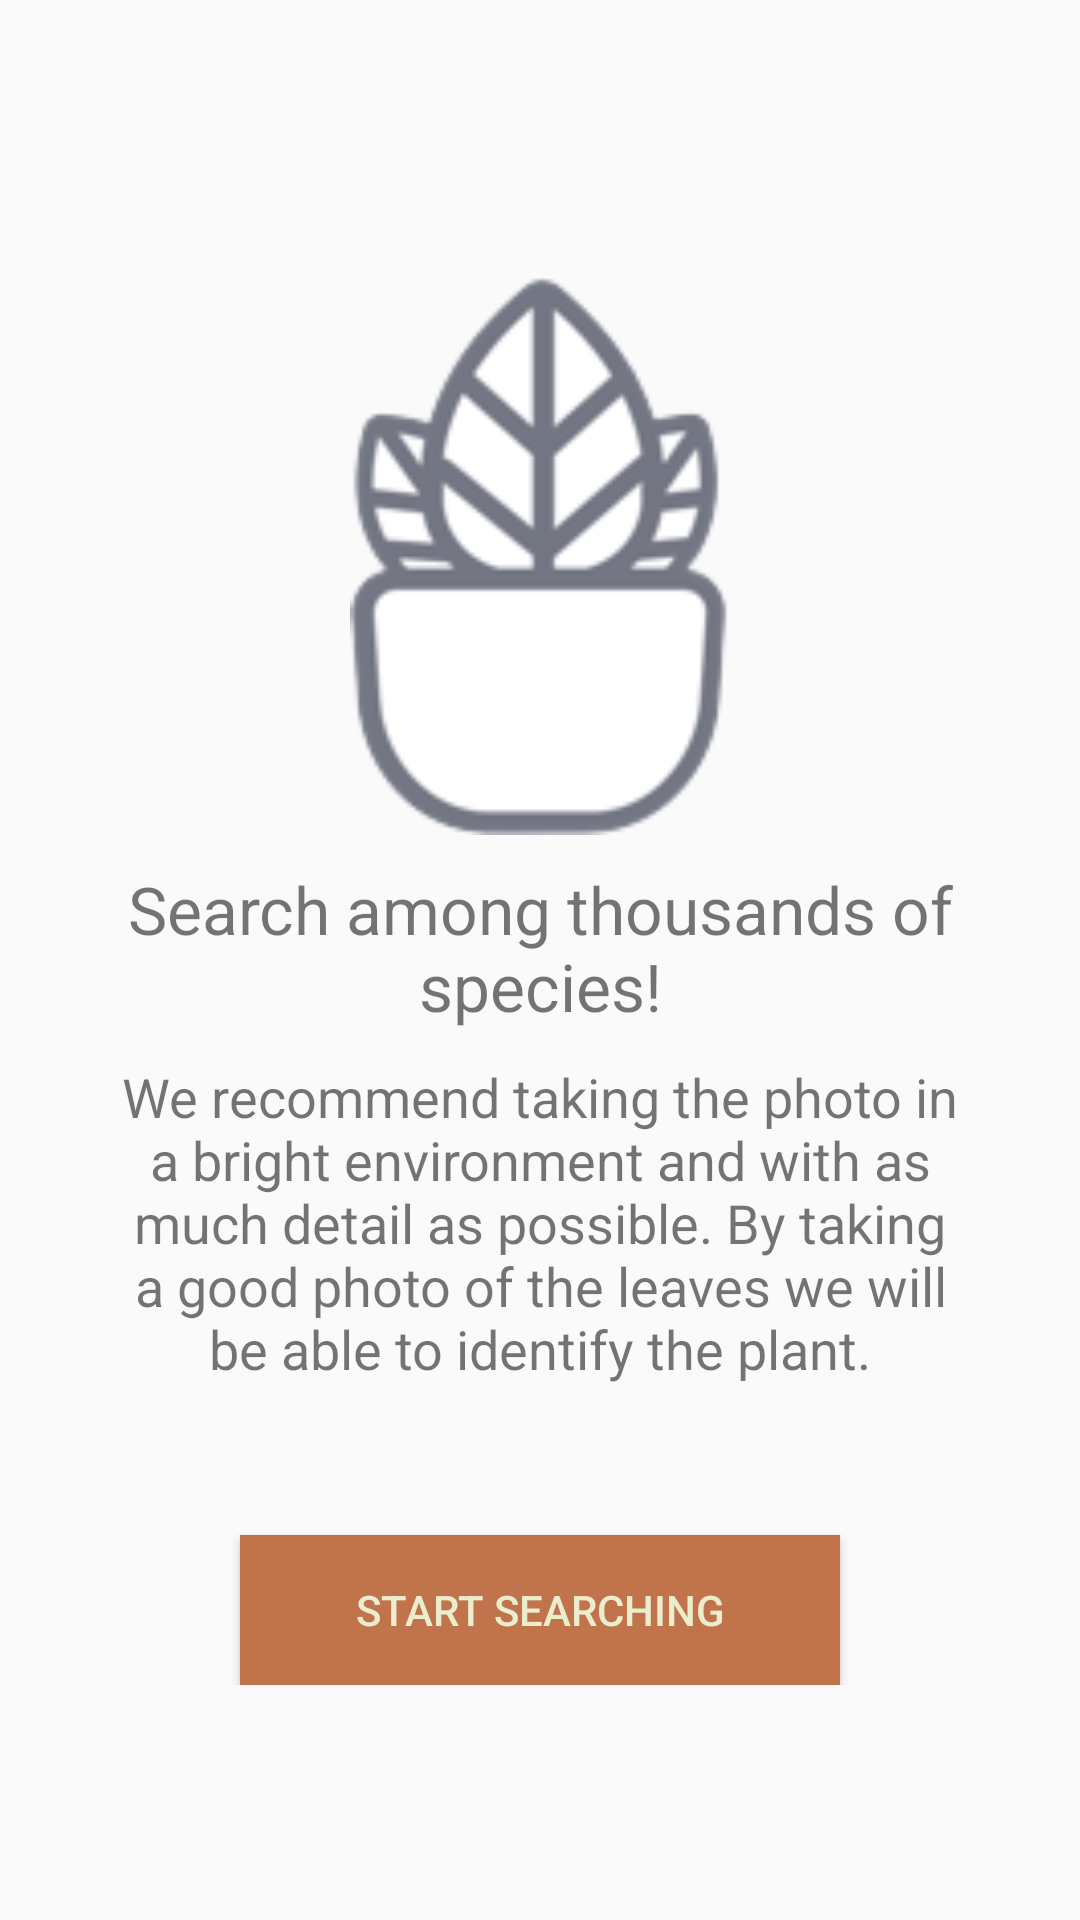

The Android layout XML behind this screen, and the referenced resources:
<!-- AndroidManifest.xml: application theme AppTheme -->
<!-- res/layout/fragment_search.xml -->
<?xml version="1.0" encoding="utf-8"?>
<FrameLayout xmlns:android="http://schemas.android.com/apk/res/android"
    xmlns:tools="http://schemas.android.com/tools"
    android:layout_width="match_parent"
    android:layout_height="match_parent"
    tools:context=".fragments.SearchFragment">

    <LinearLayout
        android:layout_width="match_parent"
        android:id="@+id/start_search_layout"
        android:layout_height="wrap_content"
        android:layout_gravity="center"
        android:orientation="vertical">

        <ViewFlipper
            android:id="@+id/viewFlipper"
            android:layout_width="200dp"
            android:layout_height="200dp"
            android:layout_gravity="center"
            android:inAnimation="@android:anim/slide_in_left"
            android:outAnimation="@android:anim/slide_out_right"
            android:autoStart="true">
            <ImageView
                android:layout_width="match_parent"
                android:layout_height="match_parent"
                android:layout_gravity="center_horizontal"
                android:src="@drawable/search_icon_1"
                android:contentDescription="@string/plant_icon" />
            <ImageView
                android:layout_width="match_parent"
                android:layout_height="match_parent"
                android:layout_gravity="center_horizontal"
                android:src="@drawable/search_icon_2"
                android:contentDescription="@string/plant_icon" />
            <ImageView
                android:layout_width="match_parent"
                android:layout_height="match_parent"
                android:layout_gravity="center_horizontal"
                android:src="@drawable/search_icon_3"
                android:contentDescription="@string/plant_icon" />
            <ImageView
                android:layout_width="match_parent"
                android:layout_height="match_parent"
                android:layout_gravity="center_horizontal"
                android:src="@drawable/search_icon_4"
                android:contentDescription="@string/plant_icon" />
            <ImageView
                android:layout_width="match_parent"
                android:layout_height="match_parent"
                android:layout_gravity="center_horizontal"
                android:src="@drawable/search_icon_5"
                android:contentDescription="@string/plant_icon" />
        </ViewFlipper>

        <TextView
            android:layout_width="match_parent"
            android:layout_height="wrap_content"
            android:layout_marginTop="10dp"
            android:textSize="22sp"
            android:textAlignment="center"
            android:text="@string/search_description" />

        <TextView
            android:layout_marginHorizontal="40dp"
            android:layout_marginTop="10dp"
            android:layout_width="match_parent"
            android:layout_height="wrap_content"
            android:textSize="18sp"
            android:textAlignment="center"
            android:text="@string/explanation_how_to_take_photo" />

        <Button
            android:id="@+id/search_button"
            android:layout_gravity="center_horizontal"
            android:layout_width="200dp"
            android:layout_height="50dp"
            android:background="@color/brown"
            android:layout_marginTop="50dp"
            android:textColor="@color/eggshellWhite"
            android:text="@string/tomar_foto" />
    </LinearLayout>
    <LinearLayout
        android:layout_width="match_parent"
        android:id="@+id/results_layout"
        android:visibility="invisible"
        android:layout_gravity="center"
        android:layout_height="wrap_content"
        android:orientation="vertical">

    <ImageView
            android:layout_width="300dp"
            android:layout_height="300dp"
            android:layout_gravity="center"
            android:src="@mipmap/ic_my_garden"
            android:id="@+id/searchImageView"
            android:contentDescription="@string/plant_icon" />

        <Button
            android:id="@+id/another_photo_button"
            android:layout_gravity="center_horizontal"
            android:layout_width="200dp"
            android:layout_height="50dp"
            android:layout_marginTop="50dp"
            android:textColor="@color/black"
            android:text="@string/take_another_photo" />

        <Button
            android:id="@+id/next_button"
            android:layout_gravity="center_horizontal"
            android:layout_width="200dp"
            android:layout_height="50dp"
            android:background="@color/brown"
            android:layout_marginTop="50dp"
            android:textColor="@color/eggshellWhite"
            android:text="@string/see_results" />

    </LinearLayout>

</FrameLayout>
<!-- resources referenced by this layout -->
<resources>
  <color name="black">#000</color>
  <color name="brown">#C1744B</color>
  <color name="eggshellWhite">#EBEDCF</color>
  <!-- drawable search_icon_1: png bitmap (drawable, 10066 bytes) -->
  <!-- drawable search_icon_2: png bitmap (drawable, 8427 bytes) -->
  <!-- drawable search_icon_3: png bitmap (drawable, 9962 bytes) -->
  <!-- drawable search_icon_4: png bitmap (drawable, 8007 bytes) -->
  <!-- drawable search_icon_5: png bitmap (drawable, 6615 bytes) -->
  <!-- mipmap ic_my_garden (mipmap-anydpi-v26) -->
  <?xml version="1.0" encoding="utf-8"?>
  <adaptive-icon xmlns:android="http://schemas.android.com/apk/res/android">
      <background android:drawable="@color/navigationIcon"/>
      <foreground android:drawable="@mipmap/ic_my_garden_foreground"/>
  </adaptive-icon>
  <string name="explanation_how_to_take_photo">We recommend taking the photo in a bright environment and with as much detail as possible. By taking a good photo of the leaves we will be able to identify the plant. </string>
  <string name="plant_icon">plant_icon</string>
  <string name="search_description">Search among thousands of species!</string>
  <string name="see_results">See Results</string>
  <string name="take_another_photo">Take another photo</string>
  <string name="tomar_foto">Start searching</string>
  <style name="AppTheme" parent="Theme.AppCompat.Light.NoActionBar">
          <item name="colorPrimary">@color/green</item>
          <item name="colorPrimaryDark">@color/metallicGreen</item>
          <item name="colorAccent">@color/brown</item>
      </style>
  <color name="green">#74A730</color>
  <color name="metallicGreen">#436904</color>
</resources>
